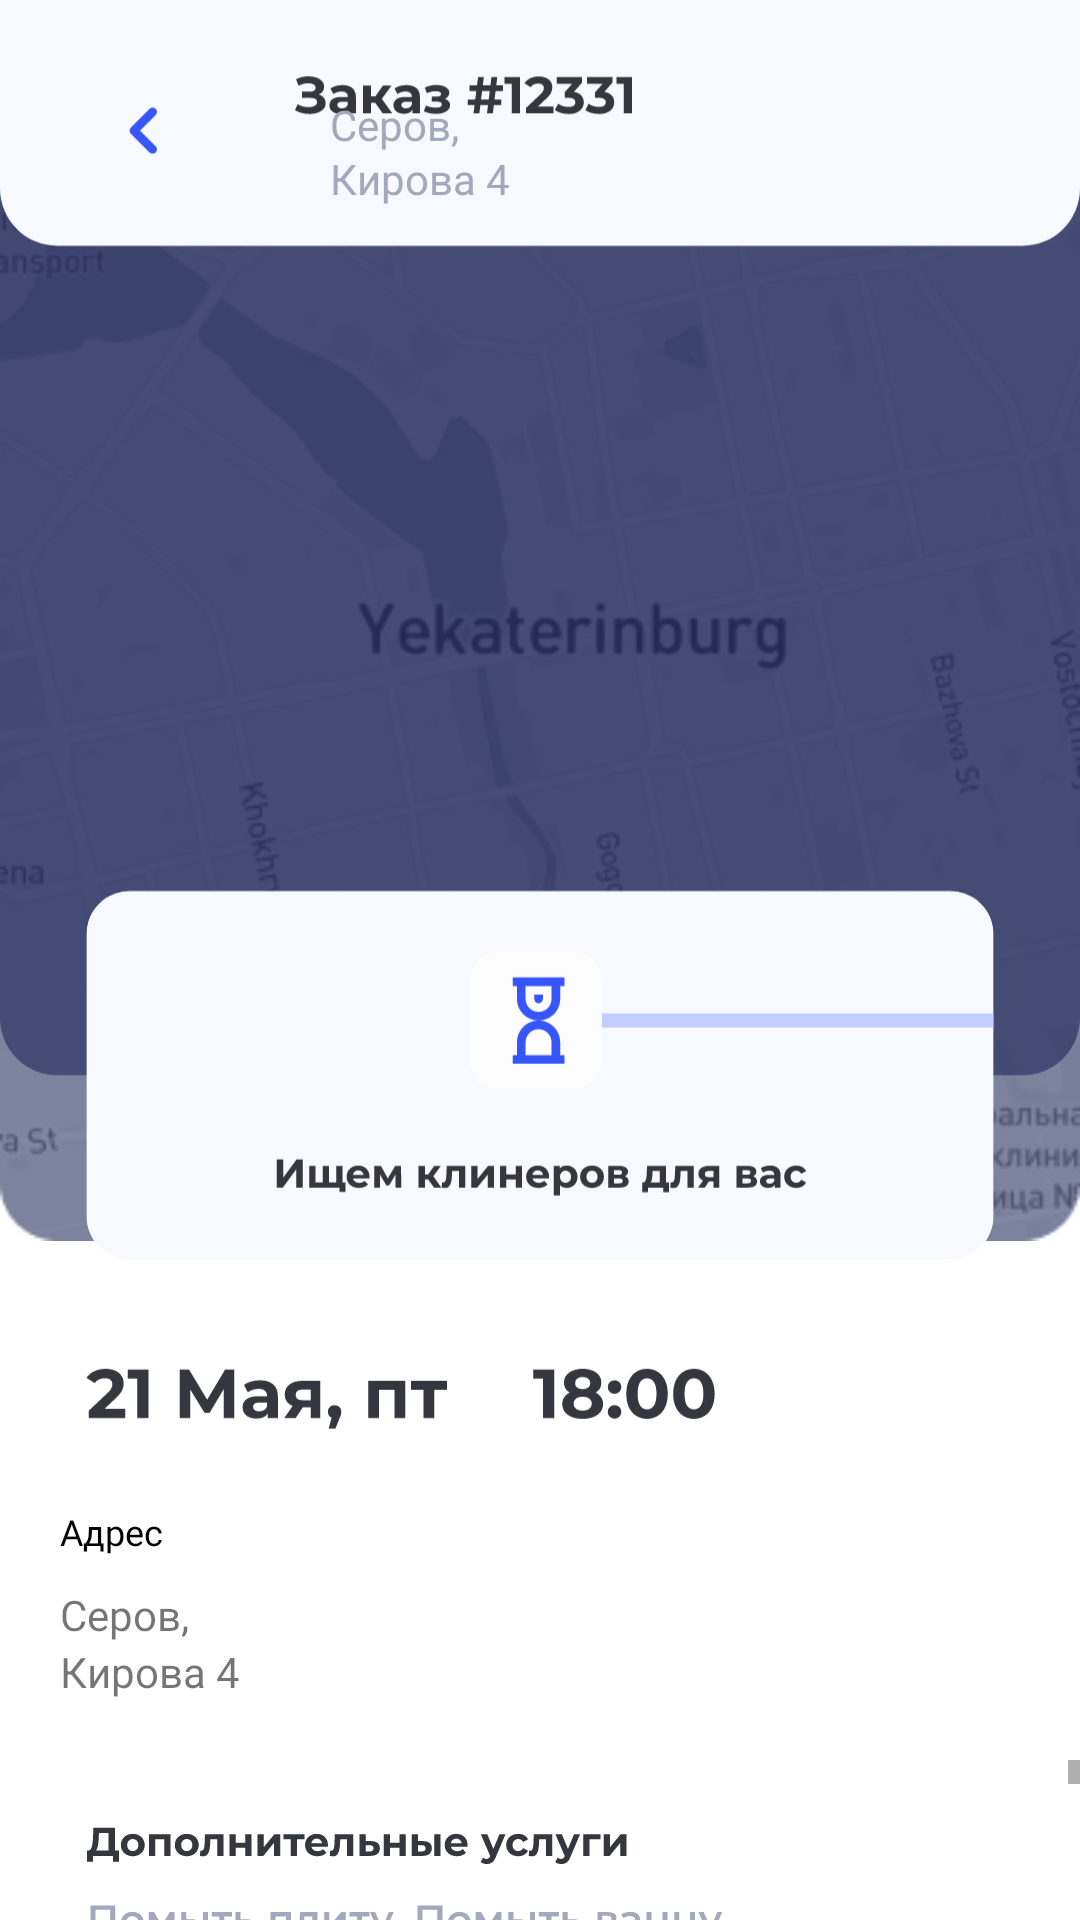

This screen was rendered from an Android layout file. Write that file and the resources it references.
<!-- AndroidManifest.xml: application theme Theme.CleanIsImportant -->
<!-- res/layout/activity_registr_zacaz.xml -->
<?xml version="1.0" encoding="utf-8"?>
<LinearLayout xmlns:android="http://schemas.android.com/apk/res/android"
    xmlns:app="http://schemas.android.com/apk/res-auto"
    android:orientation="vertical"
    android:layout_width="match_parent"
    android:layout_height="match_parent">


    <androidx.constraintlayout.widget.ConstraintLayout
        android:id="@+id/layout"
        android:layout_width="match_parent"
        android:layout_height="wrap_content">

        <ImageView
            android:id="@+id/imageView3"
            android:layout_width="match_parent"
            android:layout_height="wrap_content"
            android:src="@drawable/yoburg"
            app:layout_constraintTop_toTopOf="parent" />



        <ImageView
            android:id="@+id/zacaz"
            android:layout_marginTop="-20dp"
            android:layout_width="match_parent"
            android:layout_height="wrap_content"
            android:layout_gravity="center"
            android:fontFamily="@font/montserrat"
            android:src="@drawable/ic_frame_zacaz2"
            app:layout_constraintEnd_toEndOf="parent"
            app:layout_constraintStart_toStartOf="parent"
            app:layout_constraintTop_toTopOf="parent" />

        <TextView
            android:id="@+id/text3"
            android:layout_width="match_parent"
            android:layout_height="wrap_content"
            android:text="@string/adress"
            android:gravity="left"
            android:layout_marginLeft="110dp"
            android:layout_marginTop="32dp"
            android:textColor="@color/grey"
            app:layout_constraintStart_toStartOf="parent"
            app:layout_constraintTop_toTopOf="parent" />
        <TextView
            android:id="@+id/text4"
            android:layout_width="match_parent"
            android:layout_height="wrap_content"
            android:text="@string/street"
            android:gravity="left"
            android:layout_marginLeft="110dp"
            android:textColor="@color/grey"
            android:layout_marginTop="50dp"
            app:layout_constraintStart_toStartOf="parent"
            app:layout_constraintTop_toTopOf="parent" />
    </androidx.constraintlayout.widget.ConstraintLayout>

    <TextView
        android:id="@+id/adressView"
        android:layout_width="match_parent"
        android:layout_height="wrap_content"
        android:text="Адрес "
        android:layout_marginTop="10dp"
        android:layout_marginLeft="20dp"
        style="@style/some_id"/>

    <TextView
        android:id="@+id/adress"
        android:layout_width="match_parent"
        android:layout_height="wrap_content"
        android:layout_marginTop="10dp"
        android:fontFamily="@font/montserrat"
        android:layout_marginLeft="20dp"
        android:layout_marginRight="20dp"
        android:text="@string/adress"
        />

    <TextView
        android:id="@+id/street"
        android:layout_width="match_parent"
        android:layout_height="wrap_content"
        android:layout_marginLeft="20dp"
        android:layout_marginRight="20dp"
        android:text="@string/street"
        />


    <ScrollView
        android:layout_marginTop="20dp"
        android:layout_width="match_parent"
        android:layout_gravity="center"
        android:layout_height="wrap_content">


        <ImageView
            android:layout_width="match_parent"
            android:layout_height="wrap_content"
            android:src="@drawable/ic_frame_dopp"/>
    </ScrollView>

</LinearLayout>
<!-- resources referenced by this layout -->
<resources>
  <color name="grey">#A4A8BC</color>
  <!-- drawable ic_frame_dopp: vector/xml drawable (drawable, 63105 chars, omitted) -->
  <!-- drawable ic_frame_zacaz2: vector/xml drawable (drawable, 27113 chars, omitted) -->
  <!-- drawable yoburg: png bitmap (drawable, 74488 bytes) -->
  <string name="adress">"Серов," </string>
  <string name="street">"Кирова 4 "</string>
  <style name="some_id">
  
          <item name="android:textSize">
              12sp
          </item>
  
          <item name="fontFamily">
              @font/montserrat_bold
          </item>
  
  
          <item name="android:textColor">
              #FF000000
          </item>
  
      </style>
  <style name="Theme.CleanIsImportant" parent="Theme.MaterialComponents.DayNight.NoActionBar">
          
          <item name="colorPrimary">@color/purple_500</item>
          <item name="colorPrimaryVariant">@color/purple_700</item>
          <item name="colorOnPrimary">@color/white</item>
          
          <item name="colorSecondary">@color/teal_200</item>
          <item name="colorSecondaryVariant">@color/teal_700</item>
          <item name="colorOnSecondary">@color/black</item>
          
          <item name="android:statusBarColor" tools:targetApi="l">?attr/colorPrimaryVariant</item>
          
  
  
          <item name="windowNoTitle">true</item>
          <item name="windowActionBar">false</item>
          <item name="android:windowFullscreen">true</item>
          <item name="android:windowContentOverlay">@null</item>
  
      </style>
  <color name="purple_500">#FF6200EE</color>
  <color name="purple_700">#FF3700B3</color>
  <color name="white">#FFFFFFFF</color>
  <color name="teal_200">#FF03DAC5</color>
  <color name="teal_700">#FF018786</color>
  <color name="black">#FF000000</color>
</resources>
